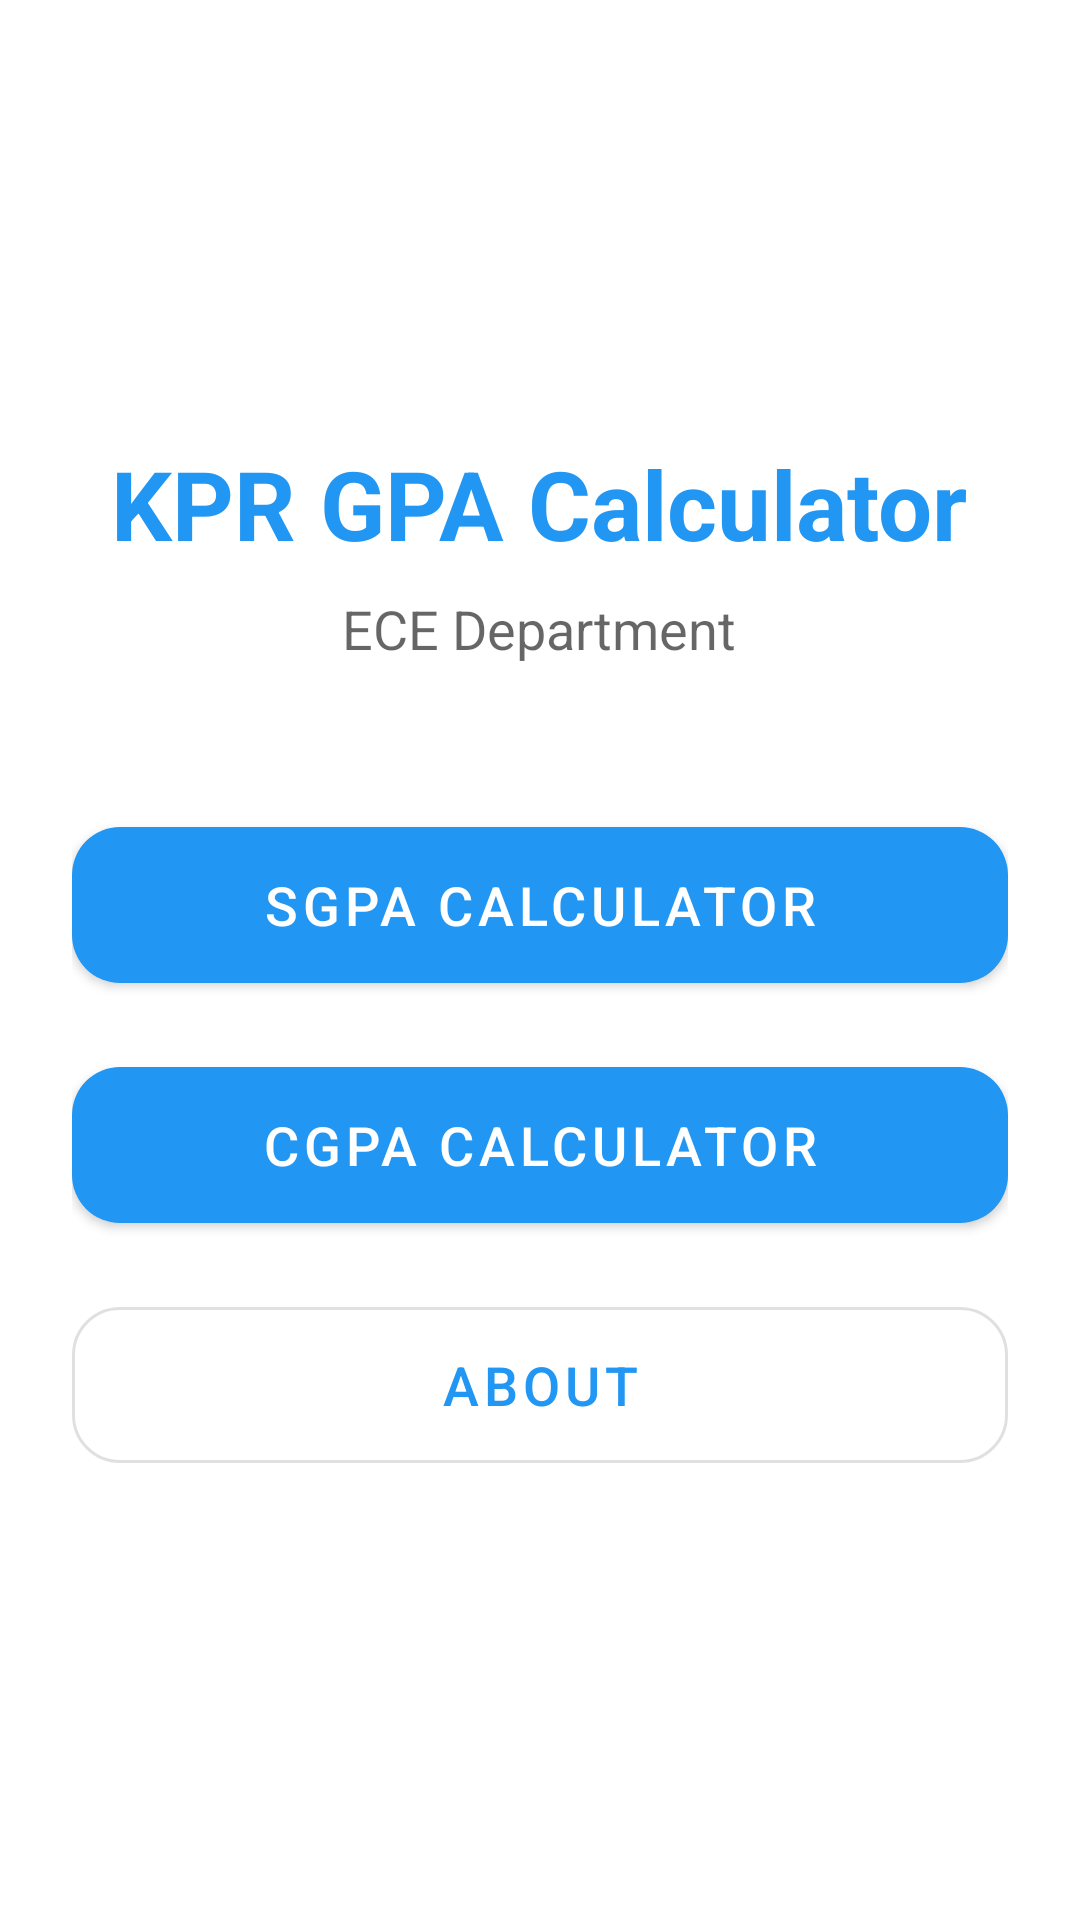

Android layout source for this screen:
<!-- AndroidManifest.xml: activity theme Theme.KPRGPACalculator.NoActionBar -->
<!-- res/layout/activity_main.xml -->
<?xml version="1.0" encoding="utf-8"?>
<LinearLayout xmlns:android="http://schemas.android.com/apk/res/android"
    xmlns:app="http://schemas.android.com/apk/res-auto"
    xmlns:tools="http://schemas.android.com/tools"
    android:layout_width="match_parent"
    android:layout_height="match_parent"
    android:orientation="vertical"
    android:padding="24dp"
    android:gravity="center"
    android:background="?attr/colorBackground"
    tools:context=".MainActivity">

    <TextView
        android:layout_width="wrap_content"
        android:layout_height="wrap_content"
        android:text="KPR GPA Calculator"
        android:textSize="32sp"
        android:textStyle="bold"
        android:textColor="?attr/colorPrimary"
        android:layout_marginBottom="8dp"
        android:gravity="center" />
        
    <TextView
        android:layout_width="wrap_content"
        android:layout_height="wrap_content"
        android:text="ECE Department"
        android:textSize="18sp"
        android:textColor="?android:attr/textColorSecondary"
        android:layout_marginBottom="48dp" />

    <com.google.android.material.button.MaterialButton
        android:id="@+id/btnSgpa"
        android:layout_width="match_parent"
        android:layout_height="64dp"
        android:text="SGPA Calculator"
        android:textSize="18sp"
        app:cornerRadius="16dp"
        android:layout_marginBottom="16dp"/>

    <com.google.android.material.button.MaterialButton
        android:id="@+id/btnCgpa"
        android:layout_width="match_parent"
        android:layout_height="64dp"
        android:text="CGPA Calculator"
        android:textSize="18sp"
        app:cornerRadius="16dp"
        android:layout_marginBottom="16dp"/>

    <com.google.android.material.button.MaterialButton
        android:id="@+id/btnAbout"
        style="@style/Widget.MaterialComponents.Button.OutlinedButton"
        android:layout_width="match_parent"
        android:layout_height="64dp"
        android:text="About"
        android:textSize="18sp"
        app:cornerRadius="16dp" />

</LinearLayout>
<!-- resources referenced by this layout -->
<resources>
  <style name="Theme.KPRGPACalculator.NoActionBar">
          <item name="windowActionBar">false</item>
          <item name="windowNoTitle">true</item>
      </style>
</resources>
